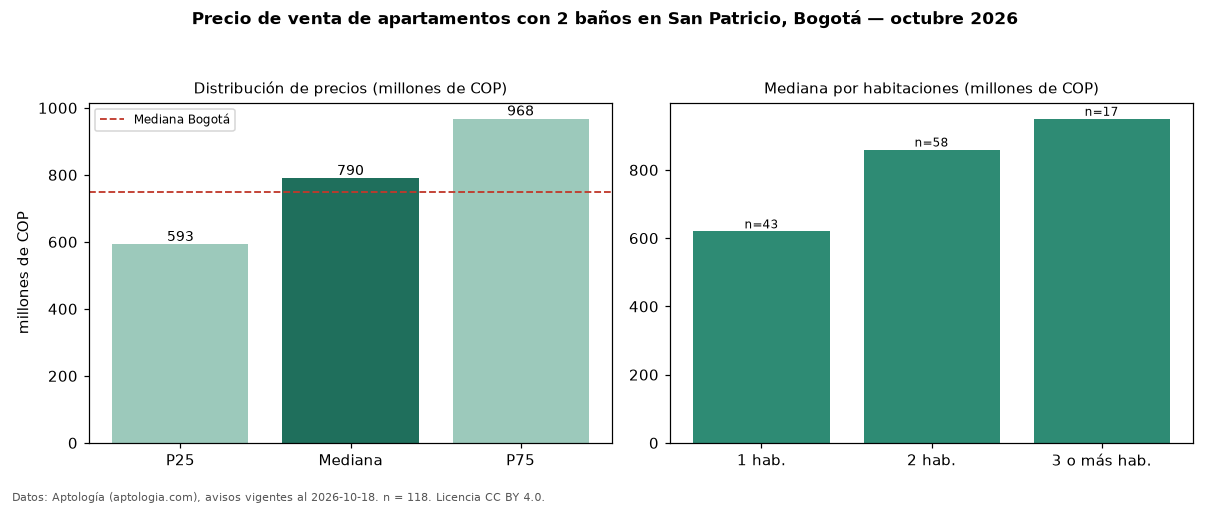

Values plotted in this chart, from the file beside it:
seccion, metrica, valor, moneda, n
filtro, ban2, con 2 baños, , 118
precio, p25, 592750000, COP, 118
precio, mediana, 790000000, COP, 118
precio, p75, 967500000, COP, 118
precio, minimo, 445000000, COP, 118
precio, maximo, 1644000000, COP, 118
m2, mediana_precio_m2, 9487045, COP, 116
m2, area_mediana_m2, 76.5, m2, 116
admin, mediana_admin_mes, 798000, COP, 93
banos, mediana_banos, 2.0, , 
parqueadero, pct_con_parqueadero, 99.1, %, 117
estrato, estrato_mas_frecuente, 6, , 118
habitaciones, 1, 620000000, COP, 43
habitaciones, 2, 859800000, COP, 58
habitaciones, 3+, 950000000, COP, 17
ciudad, mediana_ciudad_referencia, 750000000, COP, 
ciudad, mediana_m2_ciudad, 7261905, COP, 
fuente, fecha_datos, 2026-10-18, , 
fuente, atribucion, https://www.aptologia.com/venta/bogota/s…, , 
fuente, licencia, CC BY 4.0, , 
